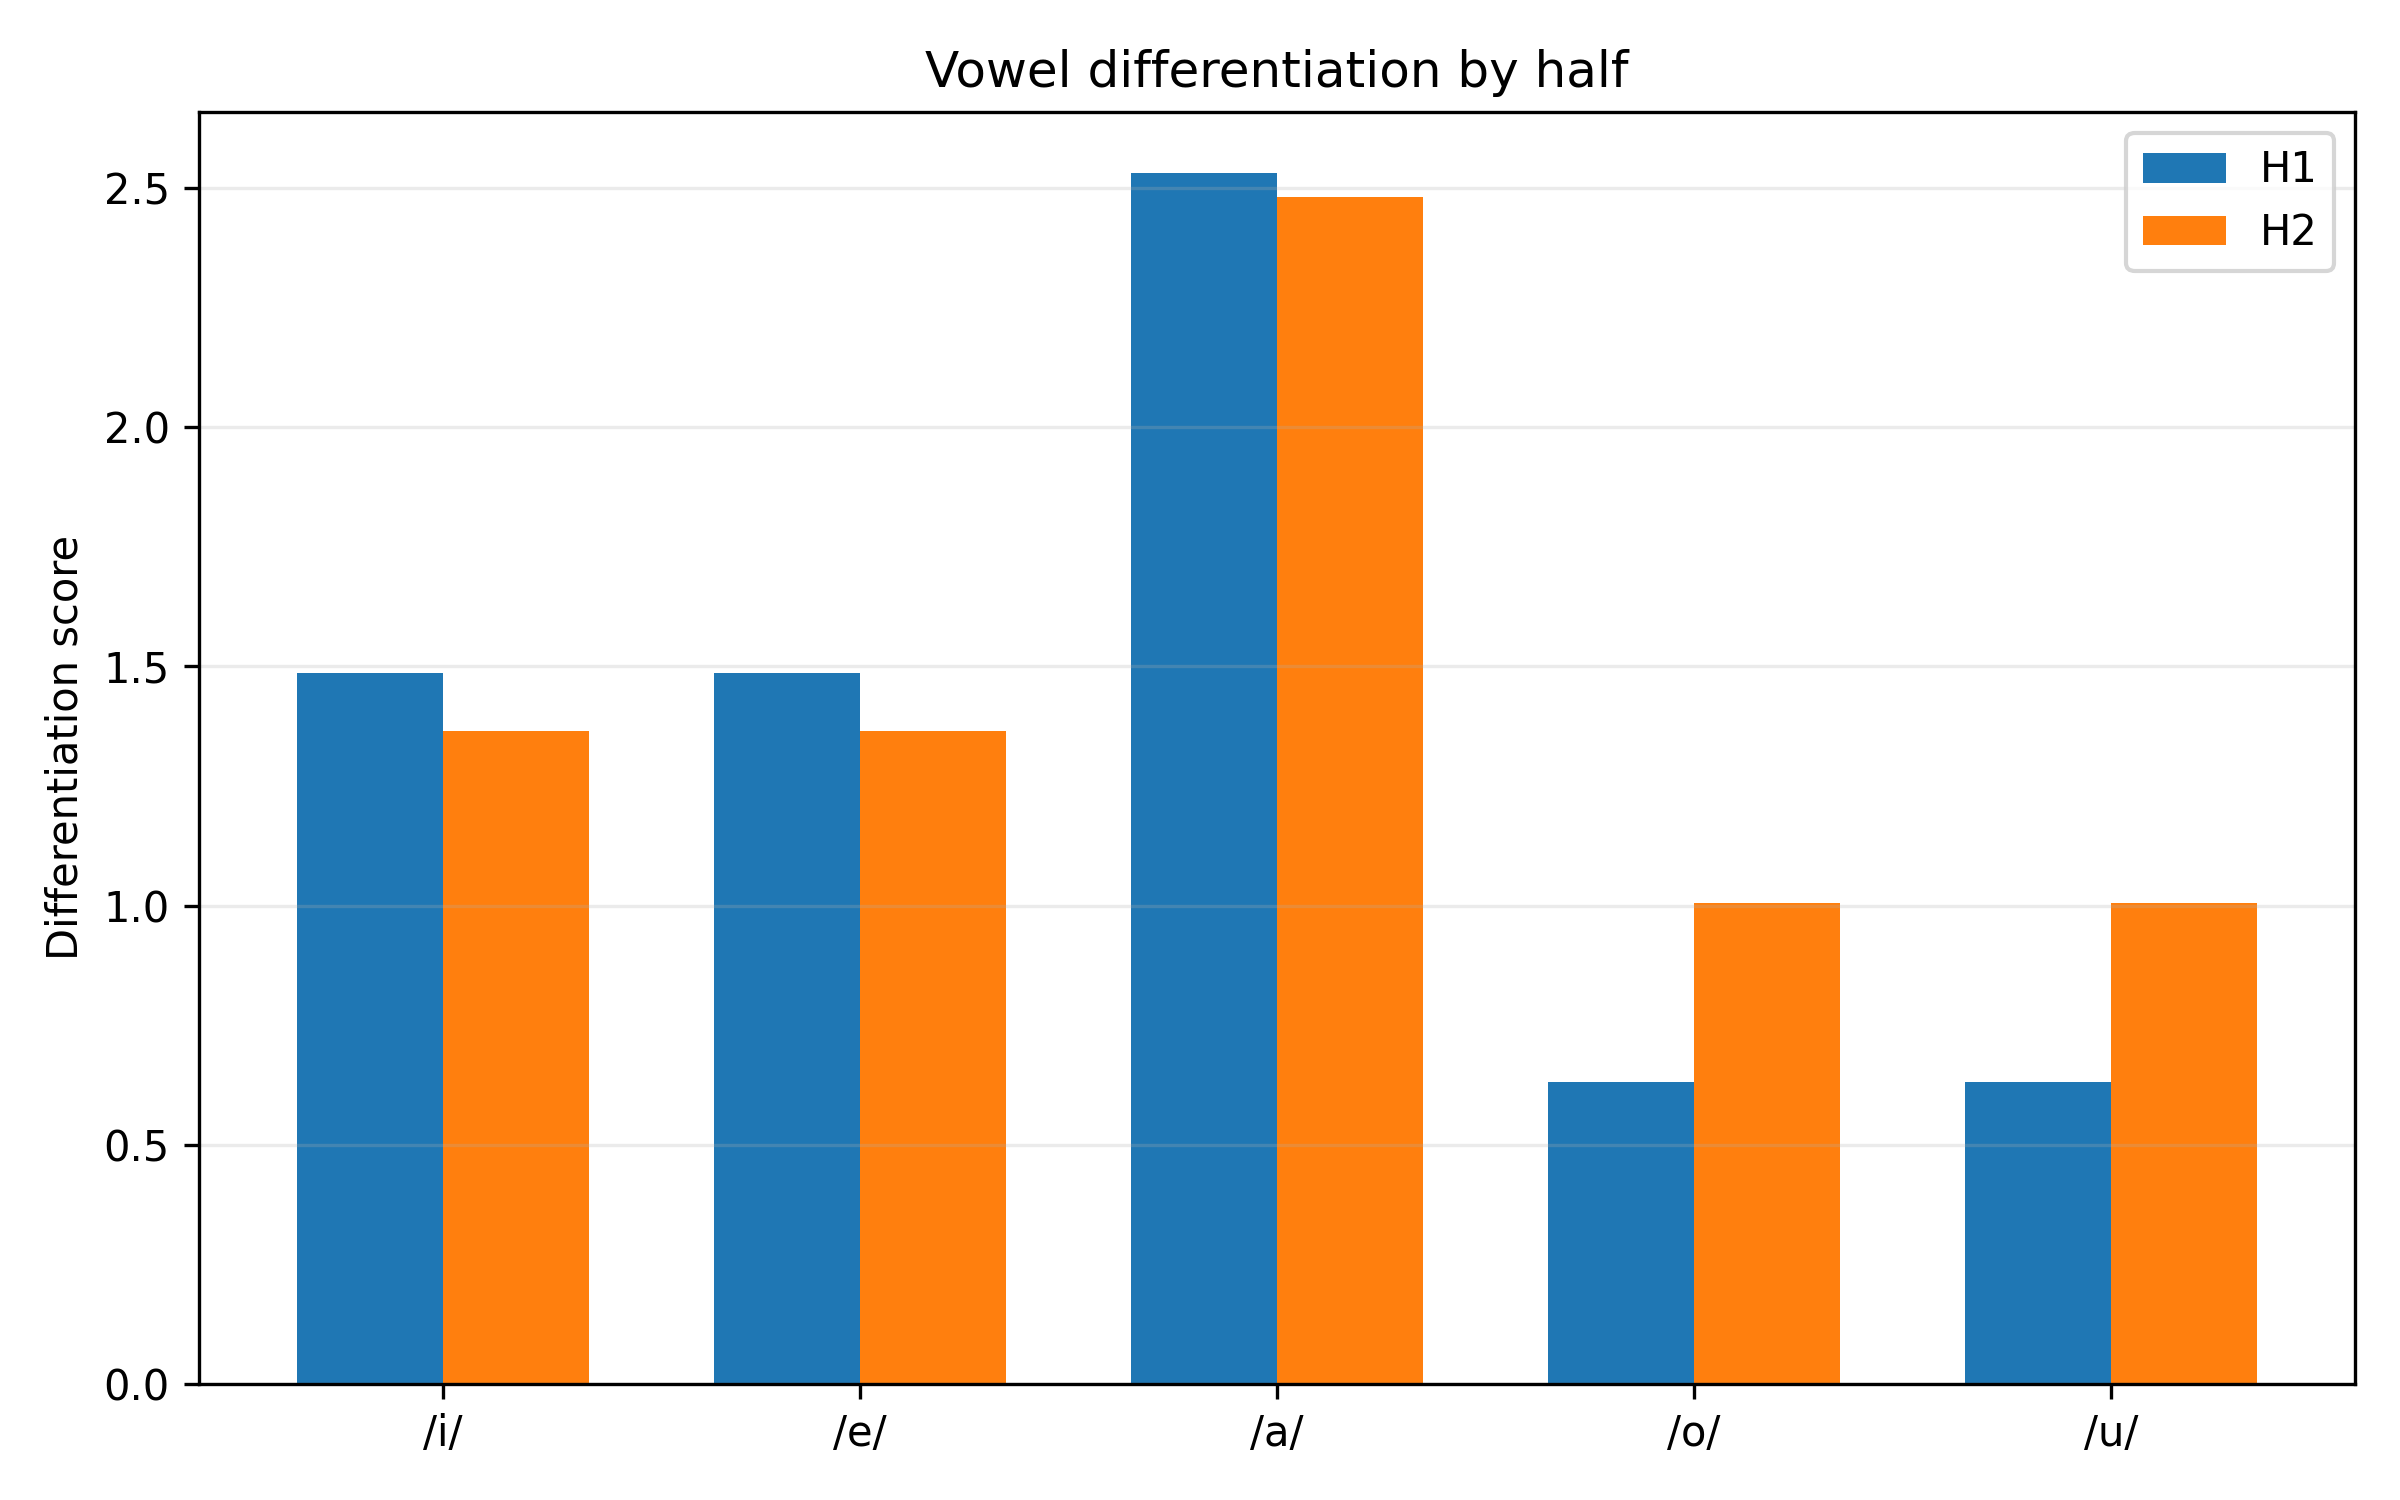

The file beside this chart, header and first rows:
half, vowel, nearest_vowel, nearest_centroid_distance, within_dispersion_mean, pooled_dispersion_with_nearest, differentiation_score, overlap_risk, silhouette_mean, silhouette_median, n_silhouette_tokens
H1, i, e, 280.4, 211.4, 188.7, 1.486, 0.6729, 0.1264, 0.2761, 410
H1, e, i, 280.4, 162.7, 188.7, 1.486, 0.6729, 0.1854, 0.2972, 531
H1, a, e, 399.8, 152.8, 157.9, 2.533, 0.3949, 0.3455, 0.4684, 415
H1, o, u, 136.3, 193.1, 216, 0.6309, 1.585, 0.06813, 0.1311, 524
H1, u, o, 136.3, 236.7, 216, 0.6309, 1.585, -0.06362, -0.07518, 74
H2, i, e, 257.2, 212.8, 188.4, 1.365, 0.7325, 0.07442, 0.1928, 323
H2, e, i, 257.2, 160.3, 188.4, 1.365, 0.7325, 0.1995, 0.3031, 392
H2, a, e, 387, 151.3, 155.9, 2.482, 0.4028, 0.354, 0.491, 338
H2, o, u, 197.1, 176, 195.9, 1.006, 0.9941, 0.09648, 0.1943, 412
H2, u, o, 197.1, 214, 195.9, 1.006, 0.9941, 0.01532, 0.1196, 58
